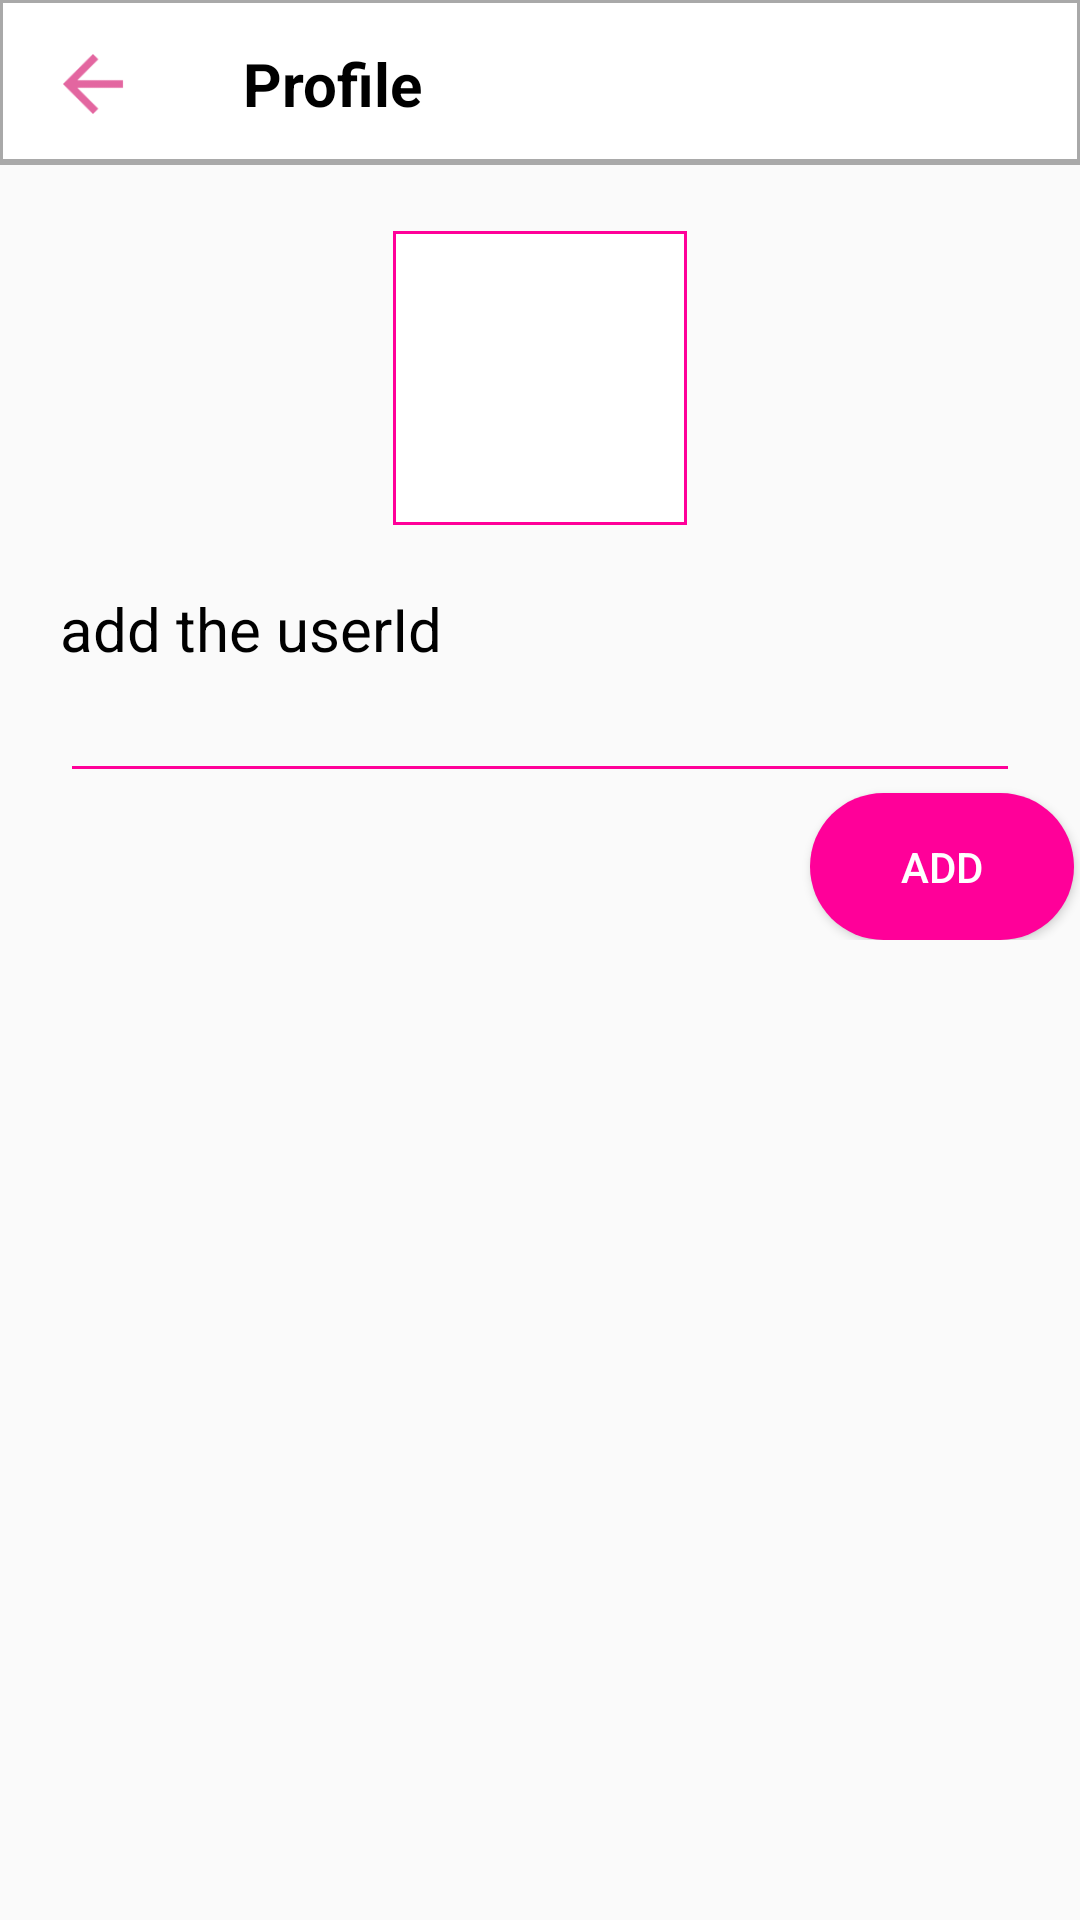

Here is an Android app screen rendered from its layout file. Give the layout XML and the strings, colors and styles it references.
<!-- AndroidManifest.xml: application theme AppTheme -->
<!-- res/layout/activity_profile__main.xml -->
<?xml version="1.0" encoding="utf-8"?>
<RelativeLayout xmlns:android="http://schemas.android.com/apk/res/android"
    xmlns:app="http://schemas.android.com/apk/res-auto"
    xmlns:tools="http://schemas.android.com/tools"
    android:layout_width="match_parent"
    android:layout_height="match_parent"
    tools:context="com.example.toki.merge_include.Lists_Main">

    <LinearLayout
        android:orientation="vertical"
        android:layout_width="match_parent"
        android:layout_height="wrap_content">

    <include
        android:id="@+id/include"
        layout="@layout/tab_layout_profile"/>

        <ImageView
            android:id="@+id/profile_image"
            android:layout_gravity="center"
            android:padding="10dp"
            android:layout_margin="20dp"
            android:layout_width="100dp"
            android:layout_height="100dp"
            android:src="@drawable/ic_add_photo"
            android:background="@drawable/white_gray_bordor" />

        <TextView
            android:layout_width="wrap_content"
            android:layout_height="wrap_content"
            android:text="add the userId"
            android:layout_marginLeft="20dp"
            android:textSize="20dp"
            android:textColor="#000000" />

        <EditText
            android:id="@+id/profile_name"
            android:layout_marginLeft="20dp"
            android:layout_marginRight="20dp"
            android:layout_width="match_parent"
            android:layout_height="wrap_content"
            android:theme="@style/EditTextStyle"/>

        <Button
            android:clickable="true"
            android:id="@+id/profile_btn"
            android:layout_width="wrap_content"
            android:layout_height="wrap_content"
            android:layout_marginLeft="270dp"
            android:text="add"
            android:textColor="#ffffff"
            android:background="@drawable/button_white" />





    </LinearLayout>


</RelativeLayout>
<!-- res/layout/tab_layout_profile.xml (included above) -->
<?xml version="1.0" encoding="utf-8"?>
<merge xmlns:android="http://schemas.android.com/apk/res/android">

    <android.support.design.widget.AppBarLayout
        android:layout_width="match_parent"
        android:layout_height="?attr/actionBarSize"
        android:background="@drawable/white_gray_bordor_bottom">
        <android.support.v7.widget.Toolbar
            android:layout_width="match_parent"
            android:layout_height="wrap_content">

            <RelativeLayout
            android:layout_width="match_parent"
            android:layout_height="match_parent"
            android:id="@+id/relativeLayout">
            <ImageView
                android:id="@+id/iv"
                android:layout_width="30dp"
                android:layout_height="30dp"
                android:layout_marginEnd="20dp"
                android:layout_centerVertical="true"
                android:src="@drawable/ic_back_image" />

            <TextView
                android:layout_width="wrap_content"
                android:layout_height="wrap_content"
                android:layout_centerVertical="true"
                android:layout_marginStart="65dp"
                android:text="Profile"
                android:textColor="#000000"
                android:textStyle="bold"
                android:textSize="20sp" />

        </RelativeLayout>
        </android.support.v7.widget.Toolbar>
    </android.support.design.widget.AppBarLayout>



</merge>
<!-- resources referenced by this layout -->
<resources>
  <!-- drawable button_white (drawable) -->
  <?xml version="1.0" encoding="utf-8"?>
  <shape xmlns:android="http://schemas.android.com/apk/res/android"
      android:shape="rectangle">
      <corners
          android:radius="100dp"/>
  
      <gradient
          android:angle="90"
          android:startColor="#ff0099"
          android:endColor="#ff0099"/>
      <padding
          android:right="15dip"
          android:left="15dip"
          android:top="15dip"
          android:bottom="15dip"/>
  </shape>
  <!-- drawable ic_back_image: png bitmap (drawable-hdpi, 355 bytes) -->
  <!-- drawable white_gray_bordor (drawable) -->
  <?xml version="1.0" encoding="utf-8"?>
  
  <layer-list xmlns:android="http://schemas.android.com/apk/res/android"
      android:layout_width="match_parent"
      android:layout_height="1dp">
  
      <item
          android:bottom="1dp"
          android:right="1dp"
          android:left="1dp"
          android:top="1dp">
  
          <shape
              android:shape="rectangle">
              
              <stroke android:color="#ff0099"
                  android:width="1dp"/>
              
              <solid android:color="#FFFFFF"/>
          </shape>
      </item>
  
  </layer-list>
  <!-- drawable white_gray_bordor_bottom (drawable) -->
  <?xml version="1.0" encoding="utf-8"?>
  
  <layer-list xmlns:android="http://schemas.android.com/apk/res/android"
      android:layout_width="match_parent"
      android:layout_height="1dp">
  
      <item
          android:bottom="1dp"
          android:right="-1dp"
          android:left="-1dp"
          android:top="-1dp">
  
          <shape
              android:shape="rectangle">
              //outline
              <stroke android:color="#A9A9A9"
                  android:width="2dp"/>
              //inside
              <solid android:color="#ffffff"/>
          </shape>
      </item>
  
  </layer-list>
  <style name="EditTextStyle" parent="Widget.AppCompat.EditText">
          <item name="android:colorControlNormal">#ff0099</item>
      </style>
  <style name="AppTheme" parent="Theme.AppCompat.Light.NoActionBar">
          
          <item name="colorPrimary">#ffffff</item>
          <item name="colorPrimaryDark">#b0b0b0</item>
          <item name="colorAccent">@color/colorAccent</item>
          <item name="drawerArrowStyle">@style/AppDrawerArrowToggle</item>
          <item name="android:windowContentOverlay">@null</item>
      </style>
  <style name="AppDrawerArrowToggle" parent="Base.Widget.AppCompat.DrawerArrowToggle">
          <item name="color">#000000</item>
      </style>
  <!-- not gathered from this repository: default colours our renderer supplied (Android Studio template values) -->
  <color name="colorAccent">#FF03DAC5</color>
</resources>
